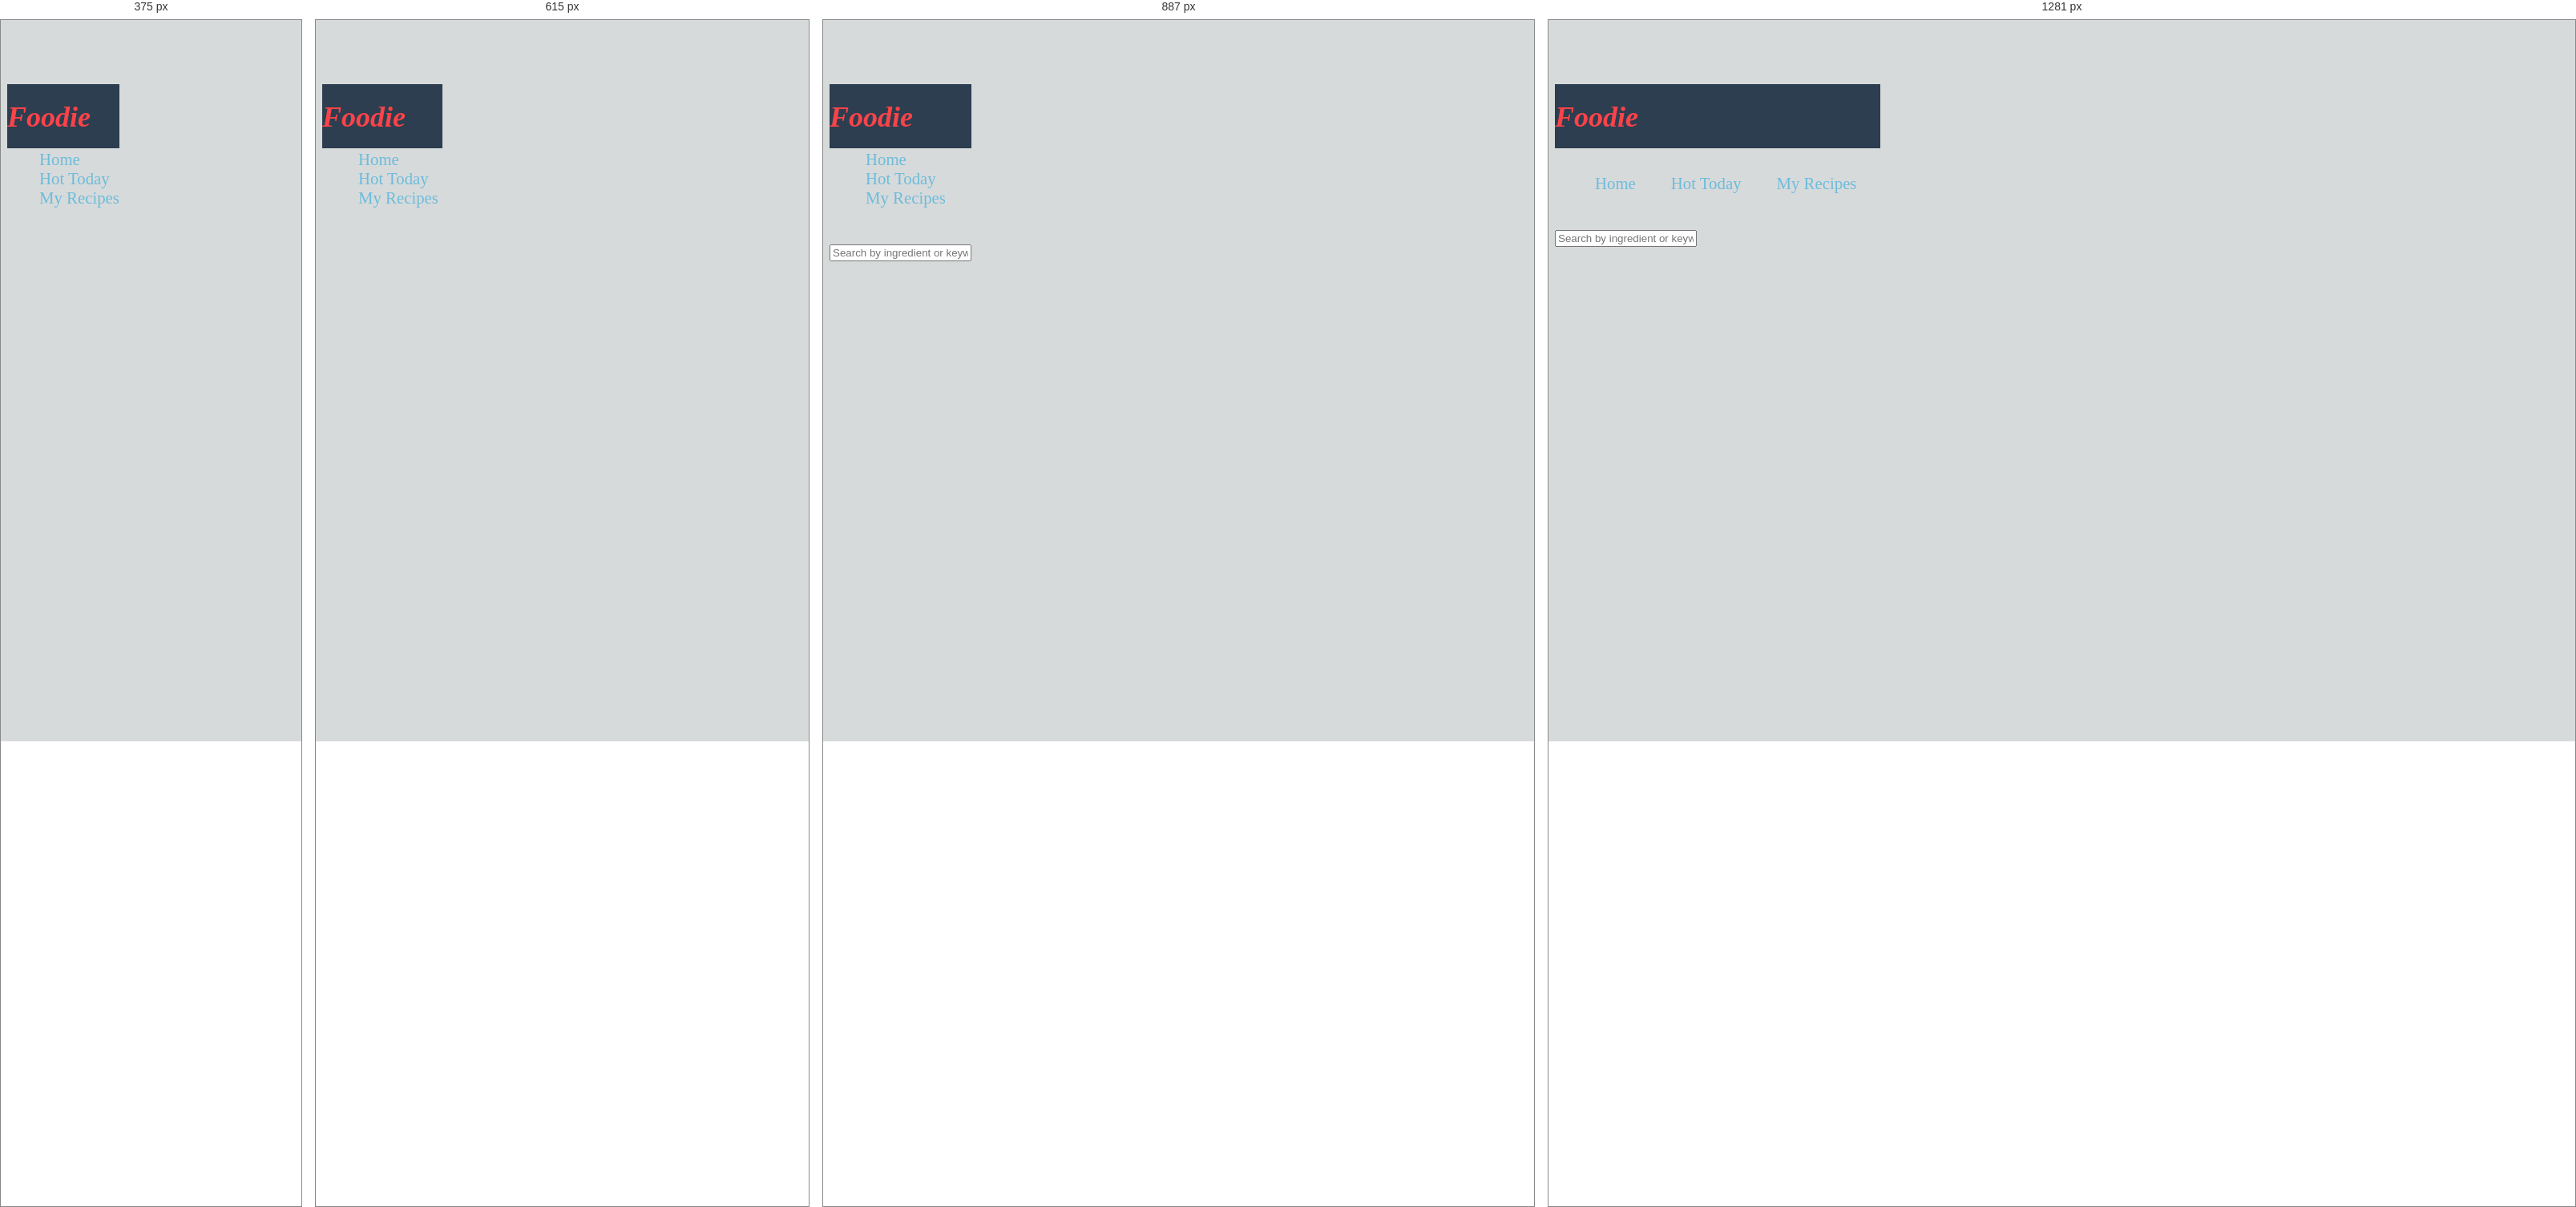
Rendered at 375 px, 615 px, 887 px and 1281 px, left to right.

<!-- file: index.html -->
<!DOCTYPE html>
<html lang="en" ng-app="RecipeApp">

<head>
    <meta charset="UTF-8">
    <title>Foodie</title>
    <link rel="stylesheet" href="https://maxcdn.bootstrapcdn.com/bootstrap/3.3.7/css/bootstrap.min.css">
    <link href="https://fonts.googleapis.com/css?family=Sansita" rel="stylesheet">
    <link href="https://fonts.googleapis.com/css?family=Lobster" rel="stylesheet">
    <link href="https://fonts.googleapis.com/css?family=Alegreya" rel="stylesheet">
    <link href="https://fonts.googleapis.com/css?family=Abel" rel="stylesheet">
    <link href="https://fonts.googleapis.com/css?family=Caveat+Brush" rel="stylesheet">
    <link rel="stylesheet" href="styles.css">
</head>

<body>
    <nav class="container-fluid navbar navbar-fixed-top">
        <div class="row">
            <div class="col-sm-4 title_container">
                <h1 class='pull-left'><span class="title_font"><a href="#/home">Foodie</a></span></h1>
            </div>
            <div class="col-sm-4 pull-right navigation_container">
                <ul>
                    <li class="nav-options"><a href="#/home">Home</a></li>
                    <li class="nav-options"><a href="#/topRated">Hot Today</a></li>
                    <li class="nav-options"><a href="#/myRecipes">My Recipes</a></li>
                </ul>
            </div>
            <div class="col-sm-4" ng-controller="MainController">
                <form action="">
                    <div class="has-feedback has-feedback-right">
                        <input type="text" placeholder="Search by ingredient or keyword here..." class="form-control search_bar" ng-model="newSearch">
                        <i class='glyphicon glyphicon-search form-control-feedback'></i>
                    </div>
                    <button class="btn" style="visibility: hidden" ng-click="searchFood(newSearch)"></button>
                </form>
            </div>

        </div>
    </nav>

    <ng-view></ng-view>




    <script src="https://ajax.googleapis.com/ajax/libs/angularjs/1.5.6/angular.min.js"></script>
    <script src="//ajax.googleapis.com/ajax/libs/angularjs/1.5.6/angular-route.js"></script>

    <!-- Route -->
    <script src="app.js"></script>

    <!-- services & controllers -->
    <script src="components/services/getFood.js"></script>
    <script src="components/services/transferFood.js"></script>
    <script src="components/home/home.js"></script>

    <script src="components/topRated/topRated.js"></script>
    <script src="components/thisRecipe/thisRecipe.js"></script>
    <script src="components/myRecipes/myRecipes.js"></script>
    <script src="components/search/search.js"></script>
</body>

</html>

/* @media block from styles.css */
@media (max-width: 1280px) {
    .nav-options {
        margin-left: 10px;
        margin-right: 10px;
    }
}

/* @media block from styles.css */
@media (max-width: 1100px) {
    .nav-options {
        margin-left: 5px;
        margin-right: 5px;
        display: inline-block;
    }
}

/* @media block from styles.css */
@media (max-width: 1008px) {
    .nav-options {
        display: block;
        margin-top: 0px;
    }
}

/* @media block from styles.css */
@media (max-width: 767px) {
    div.has-feedback i {
        display: none;
    }
    div.has-feedback {
        display: inline-block;
    }
    .hot-items {
        height: 300px !important;
    }
    form div.has-feedback input {
        /*
        position: relative;
        float: right !important;
        padding-right: 0px !important;
        margin-top: 0px !important;
*/
        display: none;
    }
    .this-recipe-photo { 
    height: 300px !important;
    }
}

/* @media block from styles.css */
@media (max-width: 464px) {
    /*
    div.pull-right { 
        float: none !important;
    }
*/
    .nav-options {
        margin: 0px;
        display: inherit;
    }
    .title_photos {
        height: 500px;
    }
}